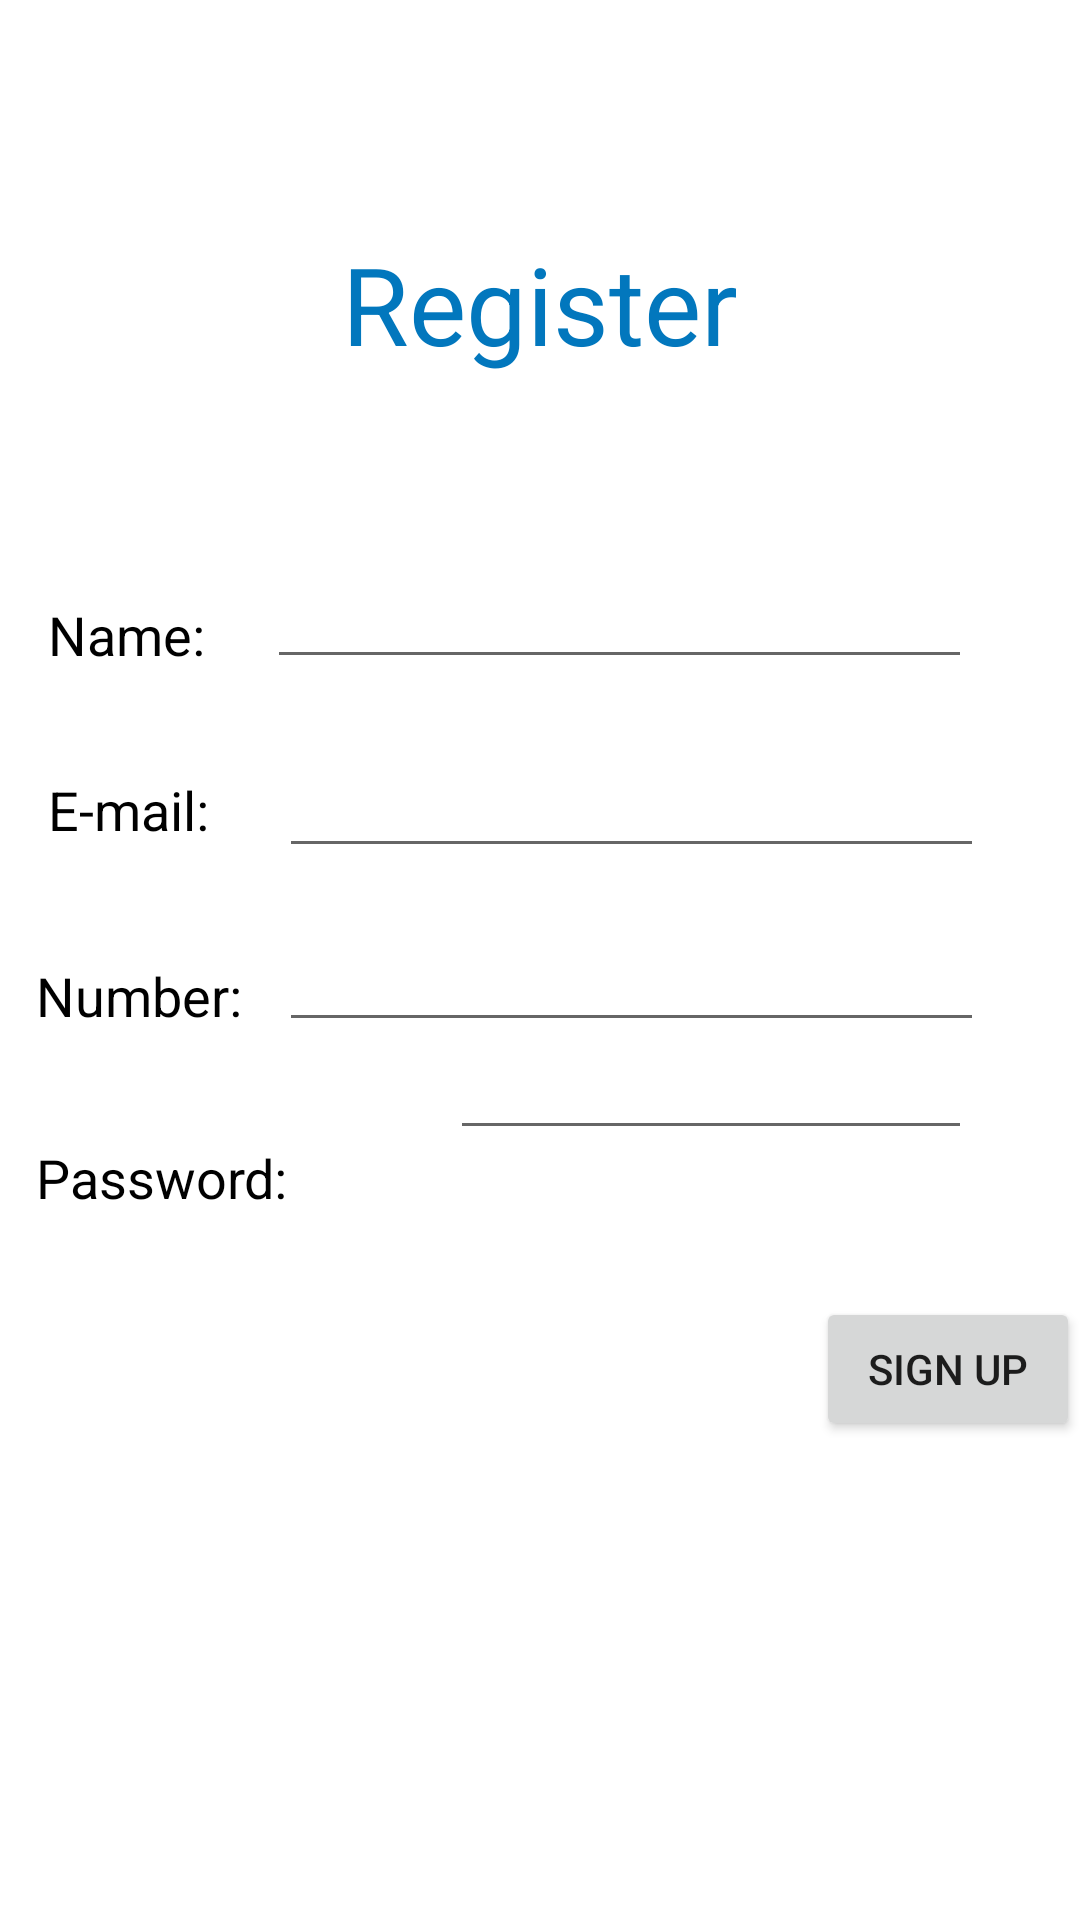

Reconstruct the res/layout file that produces this screen, plus the resources it refers to.
<!-- AndroidManifest.xml: application theme Theme.RegAndTodo -->
<!-- res/layout/activity_main.xml -->
<?xml version="1.0" encoding="utf-8"?>
<androidx.constraintlayout.widget.ConstraintLayout xmlns:android="http://schemas.android.com/apk/res/android"
    xmlns:app="http://schemas.android.com/apk/res-auto"
    xmlns:tools="http://schemas.android.com/tools"
    android:layout_width="match_parent"
    android:layout_height="match_parent"
    tools:context=".MainActivity"
    >

    <TextView
        android:id="@+id/textView3"
        android:layout_width="81dp"
        android:layout_height="31dp"
        android:layout_marginStart="44dp"
        android:layout_marginTop="28dp"
        android:ellipsize="end"
        android:text="Number:"
        android:textColor="#000000"
        android:textSize="18sp"
        app:layout_constraintBottom_toTopOf="@+id/textView5"
        app:layout_constraintEnd_toStartOf="@+id/editTextPhone2"
        app:layout_constraintHorizontal_bias="1.0"
        app:layout_constraintStart_toStartOf="parent"
        app:layout_constraintTop_toBottomOf="@+id/showText"
        app:layout_constraintVertical_bias="0.0" />

    <TextView
        android:id="@+id/showText"
        android:layout_width="68dp"
        android:layout_height="34dp"
        android:ellipsize="end"
        android:text="E-mail:"
        android:textColor="#000000"
        android:textSize="18sp"
        app:layout_constraintBottom_toTopOf="@+id/editTextPhone2"
        app:layout_constraintEnd_toStartOf="@+id/editTextTextEmailAddress2"
        app:layout_constraintHorizontal_bias="0.64"
        app:layout_constraintStart_toStartOf="parent"
        app:layout_constraintTop_toBottomOf="@+id/textView"
        app:layout_constraintVertical_bias="0.698" />

    <TextView
        android:id="@+id/textView4"
        android:layout_width="wrap_content"
        android:layout_height="wrap_content"
        android:text="Register"
        android:textColor="#0277BD"
        android:textSize="36sp"
        app:layout_constraintBottom_toBottomOf="parent"
        app:layout_constraintEnd_toEndOf="parent"
        app:layout_constraintStart_toStartOf="parent"
        app:layout_constraintTop_toTopOf="parent"
        app:layout_constraintVertical_bias="0.13" />

    <EditText
        android:id="@+id/editTextTextPersonName6"
        android:layout_width="235dp"
        android:layout_height="45dp"
        android:layout_marginEnd="36dp"
        android:ems="10"
        android:inputType="textPersonName"
        app:layout_constraintBottom_toBottomOf="parent"
        app:layout_constraintEnd_toEndOf="parent"
        app:layout_constraintTop_toBottomOf="@+id/textView4"
        app:layout_constraintVertical_bias="0.119" />

    <EditText
        android:id="@+id/editTextTextEmailAddress2"
        android:layout_width="235dp"
        android:layout_height="43dp"
        android:ems="10"
        android:inputType="textEmailAddress"
        app:layout_constraintBottom_toBottomOf="parent"
        app:layout_constraintEnd_toEndOf="parent"
        app:layout_constraintHorizontal_bias="0.744"
        app:layout_constraintStart_toStartOf="parent"
        app:layout_constraintTop_toBottomOf="@+id/editTextTextPersonName6"
        app:layout_constraintVertical_bias="0.054" />

    <EditText
        android:id="@+id/editTextTextPassword2"
        android:layout_width="174dp"
        android:layout_height="36dp"
        android:ems="10"
        android:inputType="textPassword"
        app:layout_constraintEnd_toEndOf="parent"
        app:layout_constraintHorizontal_bias="0.55"
        app:layout_constraintStart_toEndOf="@+id/textView5"
        app:layout_constraintTop_toBottomOf="@+id/editTextPhone2" />

    <EditText
        android:id="@+id/editTextPhone2"
        android:layout_width="235dp"
        android:layout_height="42dp"
        android:ems="10"
        android:inputType="phone"
        app:layout_constraintBottom_toBottomOf="parent"
        app:layout_constraintEnd_toEndOf="parent"
        app:layout_constraintHorizontal_bias="0.744"
        app:layout_constraintStart_toStartOf="parent"
        app:layout_constraintTop_toBottomOf="@+id/editTextTextEmailAddress2"
        app:layout_constraintVertical_bias="0.052" />

    <Button
        android:id="@+id/button"
        android:layout_width="wrap_content"
        android:layout_height="wrap_content"
        android:onClick="ToDoForm"
        android:text="Sign up"
        app:layout_constraintBottom_toBottomOf="parent"
        app:layout_constraintEnd_toEndOf="parent"
        app:layout_constraintTop_toBottomOf="@+id/editTextTextPassword2"

        app:layout_constraintVertical_bias="0.235"

        />

    <ImageView
        android:id="@+id/imageView"
        android:layout_width="89dp"
        android:layout_height="91dp"
        android:layout_marginTop="48dp"
        app:layout_constraintBottom_toTopOf="@+id/editTextTextPersonName6"
        app:layout_constraintEnd_toEndOf="parent"
        app:layout_constraintHorizontal_bias="0.21"
        app:layout_constraintStart_toEndOf="@+id/textView4"
        app:layout_constraintTop_toTopOf="parent"
        app:layout_constraintVertical_bias="0.36"/>

    <TextView
        android:id="@+id/textView5"
        android:layout_width="94dp"
        android:layout_height="32dp"
        android:layout_marginStart="12dp"
        android:text="Password:"
        android:textColor="#000000"
        android:textSize="18sp"
        app:layout_constraintBottom_toBottomOf="parent"
        app:layout_constraintStart_toStartOf="parent"
        app:layout_constraintTop_toBottomOf="@+id/editTextPhone2"
        app:layout_constraintVertical_bias="0.126" />

    <TextView
        android:id="@+id/textView"
        android:layout_width="62dp"
        android:layout_height="27dp"
        android:ellipsize="end"
        android:text="Name:"
        android:textColor="#000000"
        android:textSize="18sp"
        app:layout_constraintBottom_toTopOf="@+id/editTextTextEmailAddress2"
        app:layout_constraintEnd_toStartOf="@+id/editTextTextPersonName6"
        app:layout_constraintHorizontal_bias="0.592"
        app:layout_constraintStart_toStartOf="parent"
        app:layout_constraintTop_toBottomOf="@+id/textView4"
        app:layout_constraintVertical_bias="0.787" />

</androidx.constraintlayout.widget.ConstraintLayout>
<!-- resources referenced by this layout -->
<resources>
  <style name="Theme.RegAndTodo" parent="Theme.MaterialComponents.DayNight.DarkActionBar">
          
          <item name="colorPrimary">@color/purple_500</item>
          <item name="colorPrimaryVariant">@color/purple_700</item>
          <item name="colorOnPrimary">@color/white</item>
          
          <item name="colorSecondary">@color/teal_200</item>
          <item name="colorSecondaryVariant">@color/teal_700</item>
          <item name="colorOnSecondary">@color/black</item>
          
          <item name="android:statusBarColor" tools:targetApi="l">?attr/colorPrimaryVariant</item>
          
      </style>
  <!-- not gathered from this repository: default colours our renderer supplied (Android Studio template values) -->
  <color name="purple_500">#FF6200EE</color>
  <color name="purple_700">#FF3700B3</color>
  <color name="teal_200">#FF03DAC5</color>
  <color name="teal_700">#FF018786</color>
  <color name="black">#FF000000</color>
  <color name="white">#FFFFFFFF</color>
</resources>
